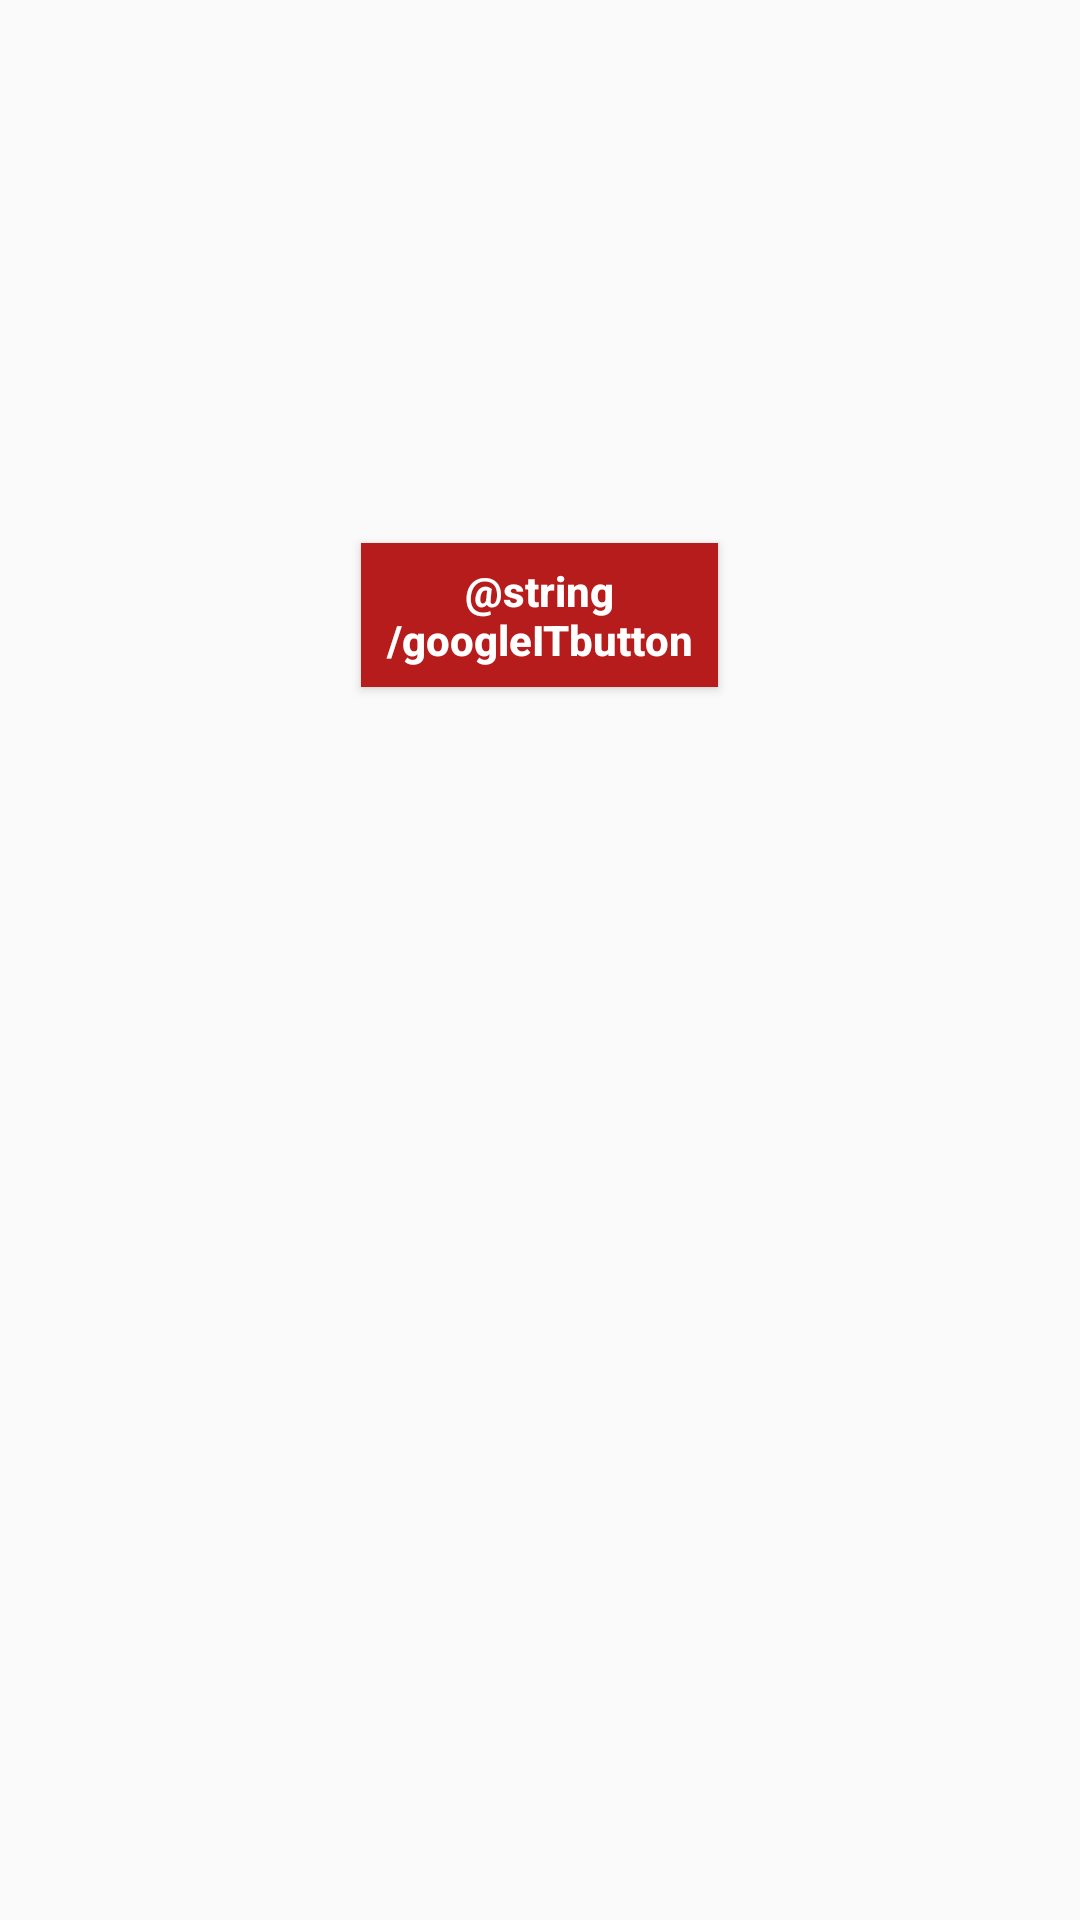

Write the Android layout XML for this screen, with the resource values it uses.
<!-- AndroidManifest.xml: application theme AppTheme -->
<!-- res/layout/activity_zutaten_ausgabe_validierung.xml -->
<?xml version="1.0" encoding="utf-8"?>

<RelativeLayout xmlns:android="http://schemas.android.com/apk/res/android"
    xmlns:app="http://schemas.android.com/apk/res-auto"
    xmlns:tools="http://schemas.android.com/tools"
    android:layout_width="match_parent"
    android:layout_height="match_parent"
    tools:context="com.example.kaschmed.wice.zutatenAusgabeValidierung"
    tools:layout_editor_absoluteY="81dp">

    <TextView
        android:id="@+id/result_Scanner"
        android:layout_width="match_parent"
        android:layout_height="wrap_content"
        android:layout_alignParentStart="true"
        android:layout_alignParentTop="true"
        android:layout_marginLeft="115dp"
        android:layout_marginRight="115dp"
        android:layout_marginTop="119dp"
        android:textColor="@android:color/black" />

    <Button
        android:id="@+id/button3"
        style="@style/Widget.AppCompat.Button"
        android:layout_width="119dp"
        android:layout_height="wrap_content"
        android:background="#B71C1C"
        android:elevation="18dp"
        android:layout_alignParentTop="true"
        android:layout_centerHorizontal="true"
        android:layout_marginTop="181dp"
        android:text="@string/googleITbutton"
        android:onClick="searchInformation"
        android:textAllCaps="false"
        android:textColor="@android:color/background_light"
        android:textStyle="bold"
        android:visibility="visible" />


</RelativeLayout>
<!-- resources referenced by this layout -->
<resources>
  <style name="AppTheme" parent="Theme.AppCompat.Light.DarkActionBar">
          
          <item name="colorPrimary">@color/colorPimary</item>
          <item name="colorPrimaryDark">@color/colorPrimaryDark</item>
          <item name="colorAccent">@color/colorAccent</item>
          <item name="android:statusBarColor">@color/colorPrimaryDark</item>
      </style>
  <color name="colorPimary">#000000</color>
  <color name="colorPrimaryDark">#d32f2f</color>
  <color name="colorAccent">#c62828</color>
</resources>
